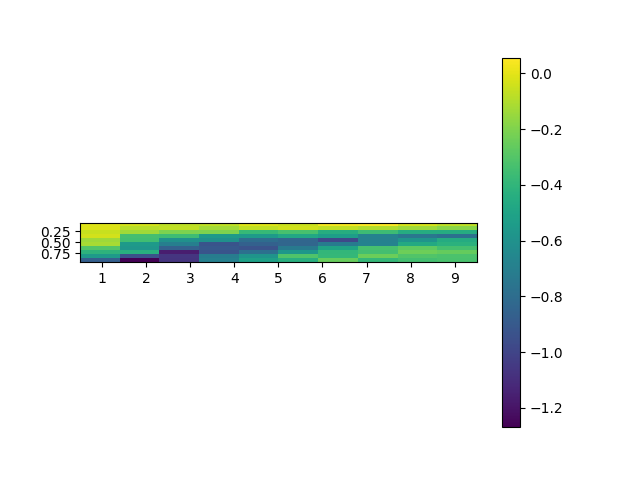

The file beside this chart, header and first rows:
, 0.5, 1.5, 2.5, 3.5, 4.5, 5.5, 6.5, 7.5, 8.5, 9.5
0.05, -0.008098, -0.03122, -0.0753, -0.06842, -0.006012, -0.04864, 0.03798, 0.05635, -0.0236, -0.06807
0.15, -0.01614, -0.08841, -0.06873, -0.1287, -0.06859, -0.0394, -0.06897, -0.0997, -0.1357, -0.1802
0.25, -0.05698, -0.1306, -0.2047, -0.198, -0.3827, -0.3277, -0.4414, -0.3612, -0.4483, -0.4505
0.35, -0.03315, -0.3395, -0.3551, -0.5472, -0.5492, -0.4752, -0.5288, -0.6824, -0.7417, -0.7783
0.45, -0.1363, -0.3503, -0.598, -0.6024, -0.7932, -0.832, -0.9745, -0.6874, -0.5825, -0.4553
0.55, -0.1186, -0.5478, -0.6967, -0.9262, -0.856, -0.8317, -0.7171, -0.6796, -0.4651, -0.4245
0.65, -0.3041, -0.5749, -0.8573, -0.9019, -0.9309, -0.7234, -0.4934, -0.3281, -0.2736, -0.335
0.75, -0.413, -0.4343, -1.164, -0.9241, -0.7785, -0.5665, -0.3924, -0.3401, -0.2366, -0.2583
0.85, -0.545, -0.9405, -1.065, -0.7108, -0.5856, -0.3096, -0.3884, -0.2389, -0.303, -0.3186
0.95, -0.8666, -1.269, -1.068, -0.6918, -0.5183, -0.435, -0.2509, -0.3866, -0.3396, -0.3253
